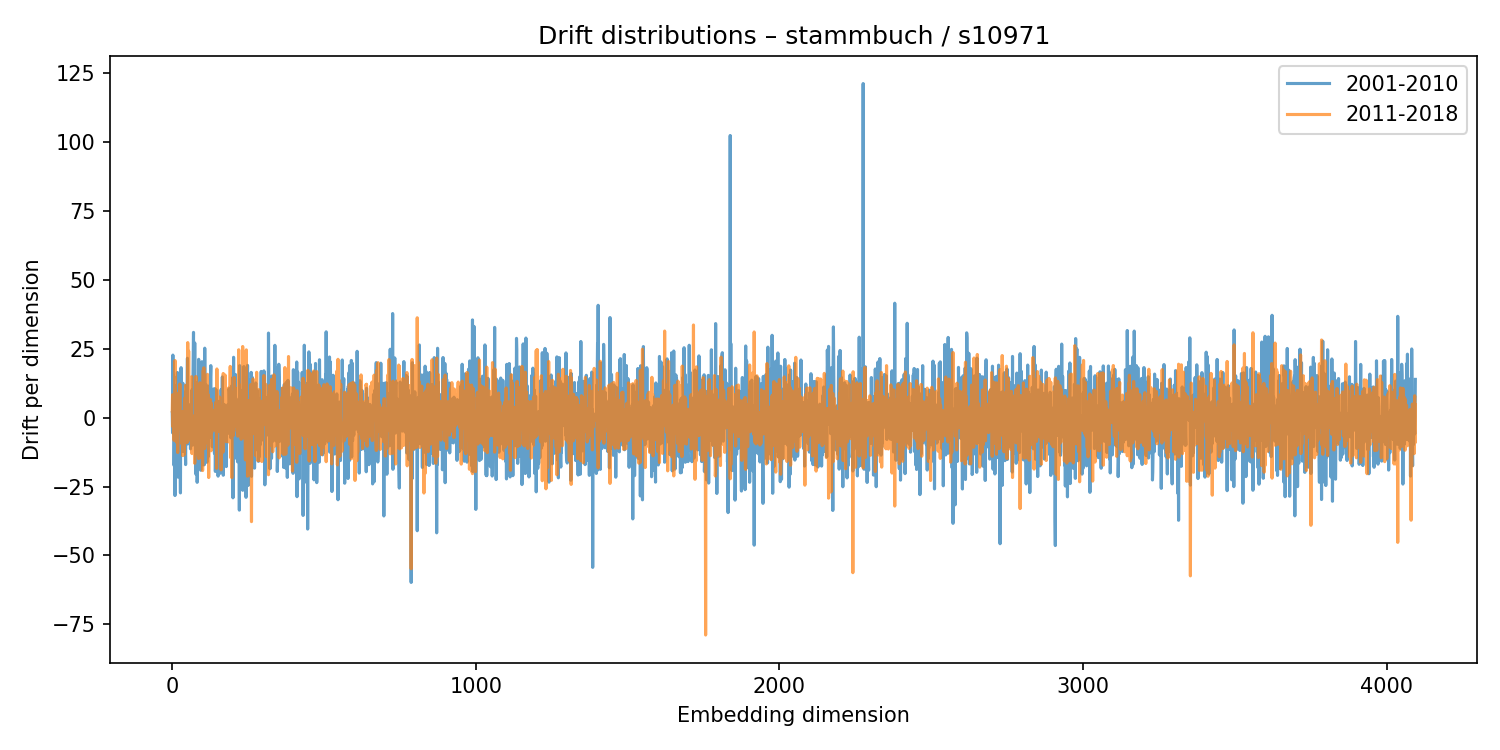

The data file committed next to this chart (first rows):
2001-2010, 2011-2018
1.8, 2.445
-5.484, 8.309
22.71, -3.323
0.5367, 3.325
12.67, 1.427
15.09, -4.172
-17.34, -8.229
-4.093, 1.36
-1.547, 3.641
-28.24, 20.74
-15.78, 17.65
-5.751, 3.98
-7.279, 3.71
11.74, -4.785
-1.146, -8.885
-7.284, 2.669
-15.63, -7.083
16.39, 5.943
2.151, -12.63
-21.57, -4.666
-5.848, 8.85
-15.65, 4.383
-6.329, -0.2347
-16.46, 1.354
-4.11, -2.339
-4.923, 12.23
-14.41, -1.426
-27.29, 0.6439
7.443, -2.298
18.15, -3.809
-6.275, -4.268
-6.77, -9.392
-6.966, -0.4956
-12.16, 2.214
9.391, -13.74
12.48, -2.437
-6.554, 0.1486
-12.24, 0.494
8.588, -1.438
-3.236, -13.51
-10.35, 5.366
3.319, 5.702
-5.19, 7.269
-11.44, 3.253
-17.01, 11.72
2.519, 0.2727
9.714, 5.591
7.501, 0.6786
11.85, -9.089
10.36, -2.985
21.54, -8.589
-9.513, 27.24
-3.341, 0.4293
4.892, -2.118
2.851, 24.17
-5.487, 3.571
-8.066, 0.3997
0.09064, -4.889
1.449, -2.24
4.467, -4.839
... 4,036 more rows
